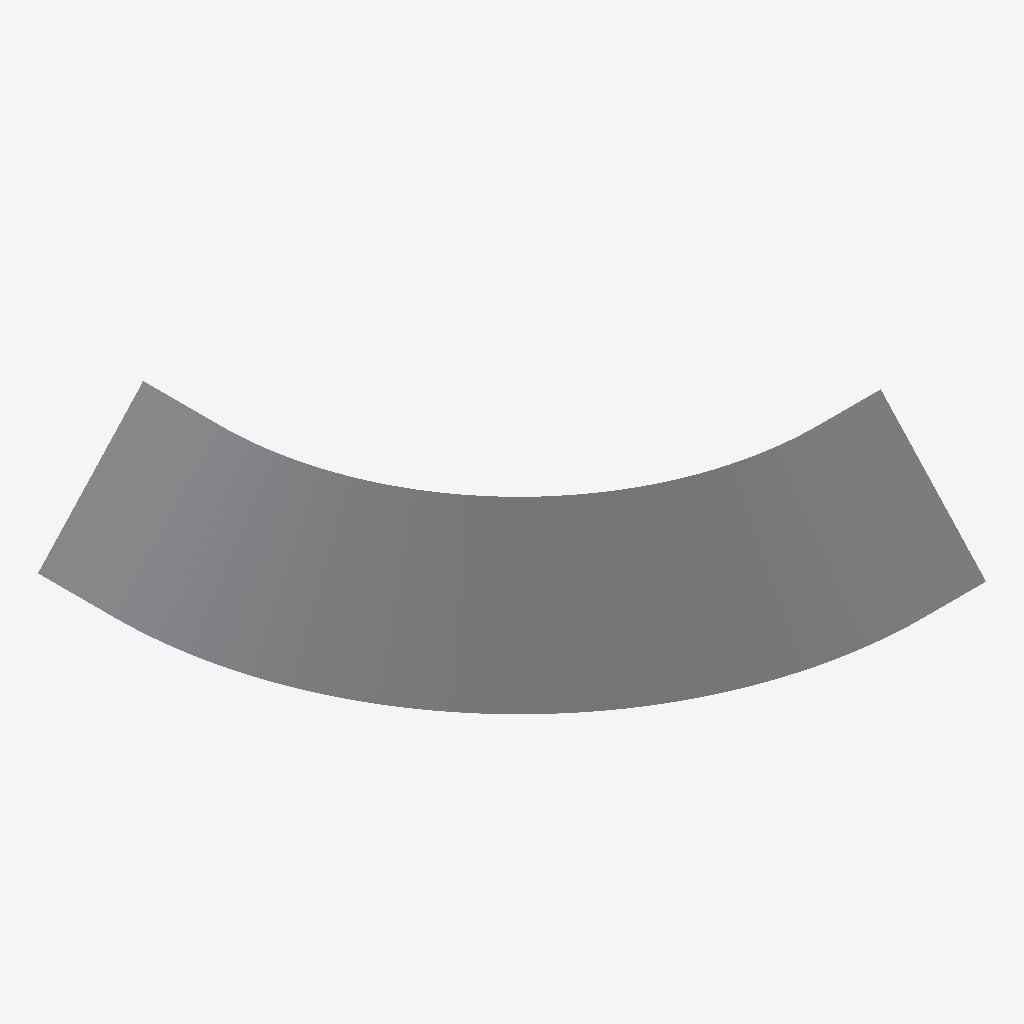
Isometric view of an IFC building model (IFC-SPF (STEP), schema IFC2X3, length unit millimetre), seen from the south-west, elements coloured by IFC class: 1 other element (light grey).
Extent 8.1 m × 8.3 m × 2.0 m (x, y, z). Elements (1): 1 IfcDiscreteAccessory.

HEADER;
FILE_DESCRIPTION(('ViewDefinition[AISC_Steel_Detailing]'),'2;1');
FILE_NAME('CJ_1.ifc','2017-03-05T22:03:51',('bsrt-PC\\bsrt'),('Structural Designer'),'IFC Database version:Work','Tekla structures 21.1 Service Release 2, IFC Exp','');
FILE_SCHEMA(('IFC2X3'));
ENDSEC;
DATA;
#25=IFCPROJECT('3kREbsRP513xonxG$itESt',#5,'Tekla Corporation',$,$,$,$,(#11),#24);
#225827=IFCDISCRETEACCESSORY('1OkBvW01m3Zp4qE3WsE30v',#5,'Support section',$,$,#225824,#225826,'N30(?)');
ENDSEC;
